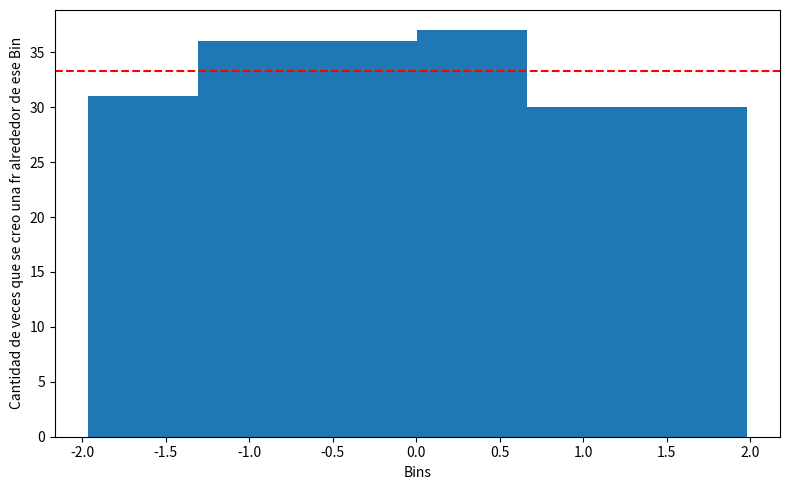
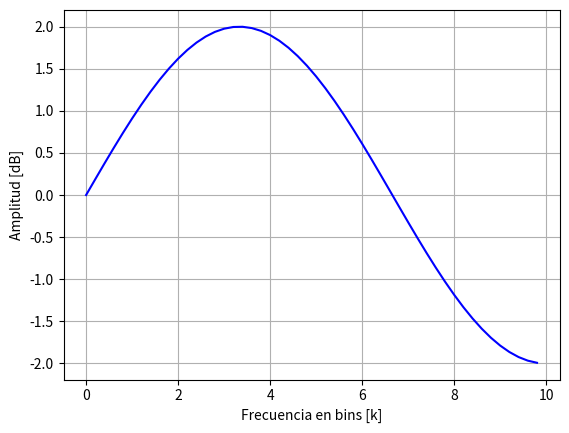

The matplotlib source for these figures, in order:
import numpy as np
import matplotlib.pyplot as plt

def sen(vmax, dc, ff, ph, nn):
  ff = ff[:, None]
  xx=dc+vmax*np.sin(ff*200*nn/N+2*np.pi*ph)
  return xx
N = 1000 # muestras
fs = 1000
vmax = 2
dc=0 # Valor medio (alrededor del que oscila)
k=1
w0 = np.pi/2
ph=0
nn=np.arange(0,N)
mu=0 #valor medio
tt = nn/5
""" 
queremos crear una matriz x(n,m). n es el tiempo y m es el indice de un
fr distinto. fr es una frecuencia que va a calcularse segun una distribuciòn 
uniforme U(-2,2)

"""
def ruidoNormal(N,mu,pot_ruido):
  yy = np.random.normal(mu,pot_ruido,N)
  return (yy)
def ruidoUniforme(limite):
  # Varianza_uniforme = (b-a)^2/12 = b^2/3 = 0.1
  # sqrt(0.1 * 3) = b
  yy = np.random.uniform(-limite,limite)
  return (yy)
cant_fr = 200
fr = np.random.uniform(-2, 2, size=cant_fr) + w0*2*np.pi/N
#print(fr)
x = sen(vmax, dc, fr, ph, nn)

def graficador_histograma(fr):
    plt.figure(figsize=(8, 5))
    n_bins = 6
    counts, bins, _ = plt.hist(fr, bins=n_bins)
    esperado = len(fr) / n_bins  # altura teórica uniforme
    plt.axhline(esperado, color='red', linestyle='--')
    #plt.title(f"Ruido de cuantización para {B} bits - ±$V_R$ = 2.0 V - q = {qq:.3f} V")
    plt.xlabel("Bins")
    plt.ylabel("Cantidad de veces que se creo una fr alrededor de ese Bin")
    #plt.grid(True, linestyle=':', alpha=0.6)
    plt.tight_layout()
    plt.show()
graficador_histograma(fr)

plt.figure()
#plt.title("Grafico 13", fontdict=None, loc=None, pad=None)
plt.plot(tt[:50],x[0][:50], color="blue")
plt.xlabel("Frecuencia en bins [k]")
plt.ylabel("Amplitud [dB]")
plt.grid(True) #Para mostrar una grilla de fondo
plt.show()
